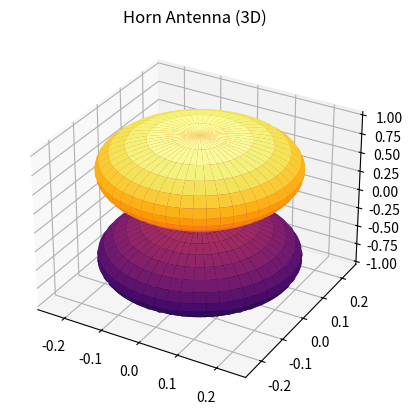

Write the Python code that produced this figure.
#Lab-3: Study and Simulation of the 3D Radiation Pattern of a Horn Antenna 
import numpy as np
import matplotlib.pyplot as plt

theta = np.linspace(0, np.pi, 250)
phi = np.linspace(0, 2*np.pi, 250)
theta, phi = np.meshgrid(theta, phi)

n = 6
R = np.abs(np.cos(theta))**n

X = R * np.sin(theta) * np.cos(phi)
Y = R * np.sin(theta) * np.sin(phi)
Z = R * np.cos(theta)

ax = plt.figure().add_subplot(projection='3d')
ax.plot_surface(X, Y, Z, cmap="inferno")
ax.set_title("Horn Antenna (3D)")
plt.show()
